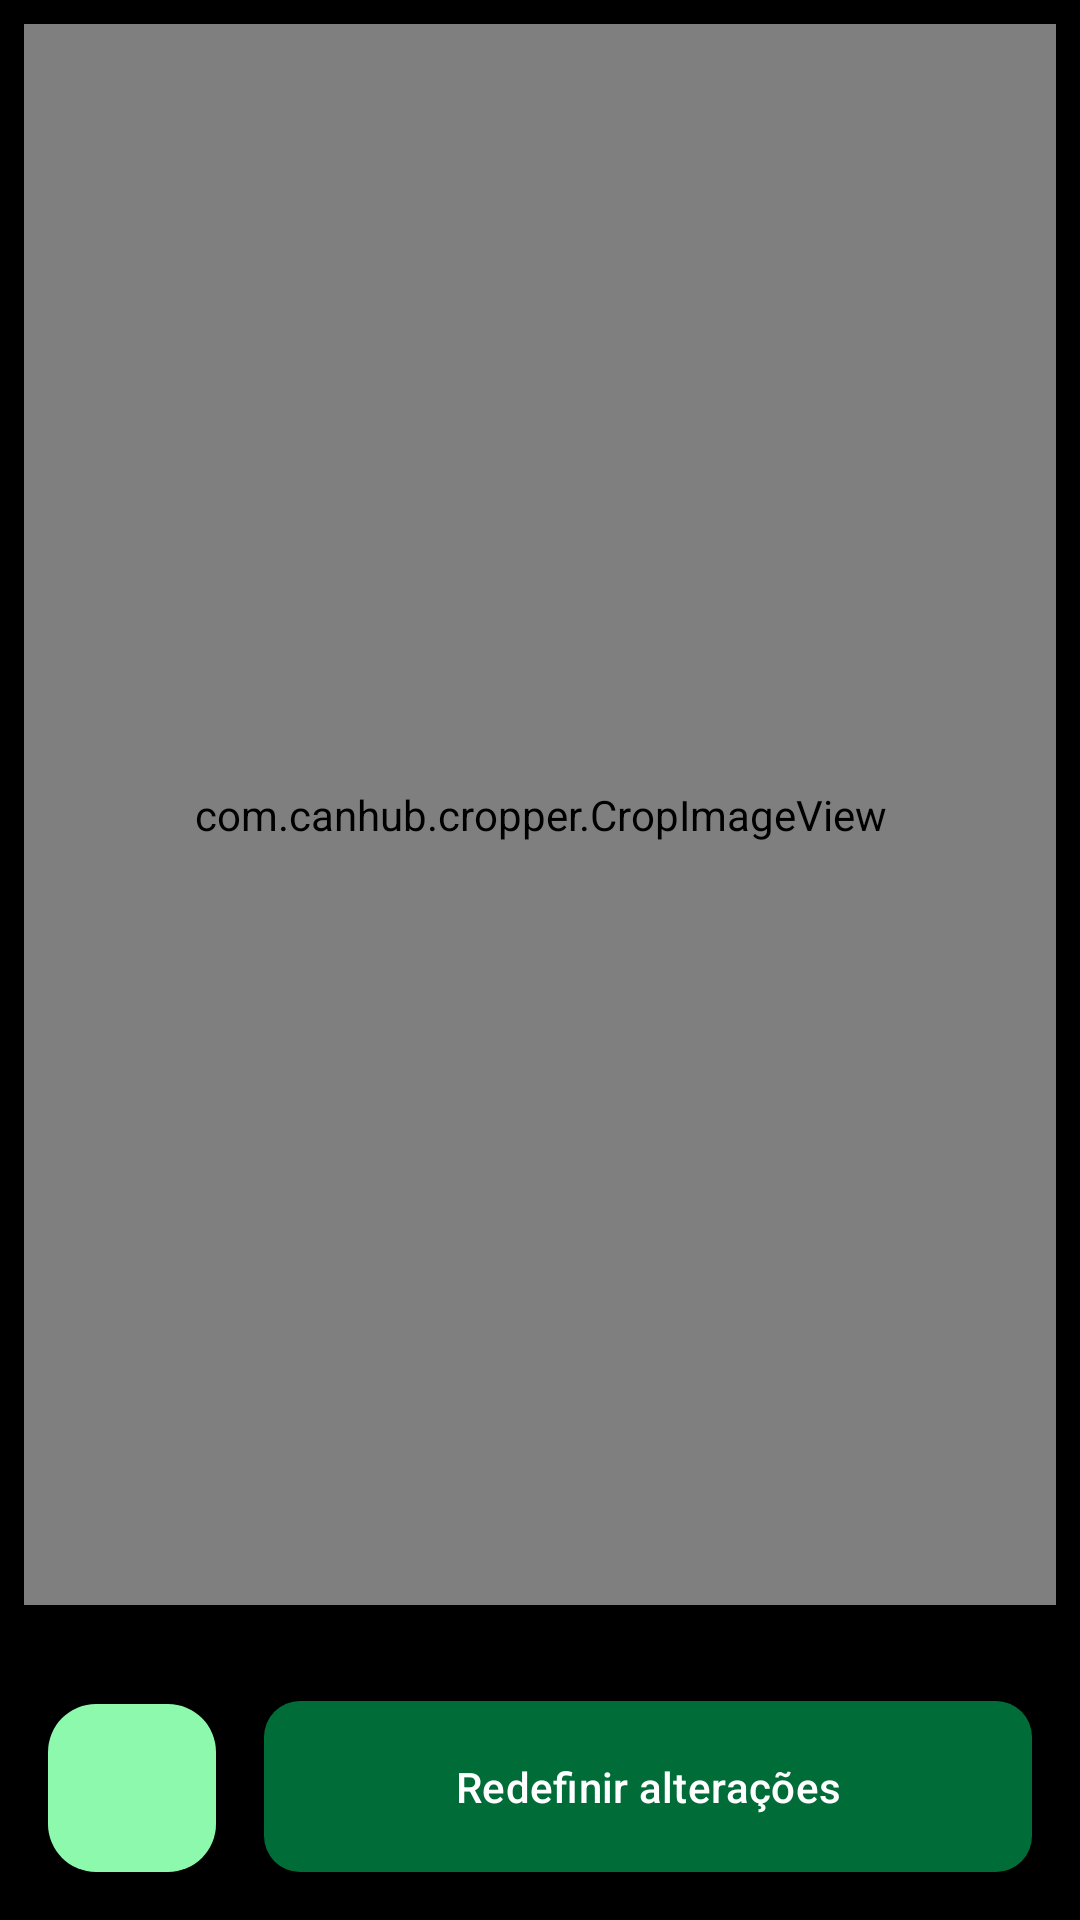

Write the Android layout XML for this screen, with the resource values it uses.
<!-- AndroidManifest.xml: application theme Theme.SmartSoccer -->
<!-- res/layout/fragment_crop_image_view.xml -->
<?xml version="1.0" encoding="utf-8"?>
<FrameLayout xmlns:android="http://schemas.android.com/apk/res/android"
    xmlns:app="http://schemas.android.com/apk/res-auto"
    xmlns:tools="http://schemas.android.com/tools"
    android:layout_width="match_parent"
    android:layout_height="match_parent"
    android:focusable="true">

    <androidx.constraintlayout.widget.ConstraintLayout
        android:layout_width="match_parent"
        android:layout_height="match_parent"
        android:background="@color/md_theme_light_shadow">

        <com.canhub.cropper.CropImageView
            android:id="@+id/cropImageView"
            android:layout_width="match_parent"
            android:layout_height="0dp"
            android:layout_marginStart="@dimen/keyline_x2"
            android:layout_marginTop="8dp"
            android:layout_marginEnd="@dimen/keyline_x2"
            android:layout_marginBottom="32dp"
            android:background="@color/md_theme_light_onPrimaryContainer"
            android:elevation="@dimen/elevation_card_resting"
            app:cropBorderCornerColor="@color/cardview_shadow_start_color"
            app:cropShowLabel="true"
            app:cropperLabelText="@string/default_crop_label_text"
            app:layout_constraintBottom_toTopOf="@+id/reset"
            app:layout_constraintEnd_toEndOf="parent"
            app:layout_constraintStart_toStartOf="parent"
            app:layout_constraintTop_toTopOf="parent" />

        <com.google.android.material.button.MaterialButton
            android:id="@+id/reset"
            android:layout_width="0dp"
            android:layout_height="wrap_content"
            android:layout_margin="@dimen/keyline_x4"
            android:text="@string/reset"
            android:padding="15dp"
            android:background="@drawable/background_group_item_rounded_border"
            app:layout_constraintBottom_toBottomOf="parent"
            app:layout_constraintEnd_toStartOf="@+id/settings"
            app:layout_constraintStart_toEndOf="@+id/searchImage" />

        <com.google.android.material.floatingactionbutton.FloatingActionButton
            android:id="@+id/settings"
            android:layout_width="wrap_content"
            android:layout_height="wrap_content"
            android:visibility="gone"
            android:layout_margin="@dimen/keyline_x4"
            app:layout_constraintBottom_toBottomOf="parent"
            app:layout_constraintEnd_toEndOf="parent"
            app:srcCompat="@drawable/ic_gear_24"
            tools:ignore="ContentDescription" />

        <com.google.android.material.floatingactionbutton.FloatingActionButton
            android:id="@+id/searchImage"
            android:layout_width="wrap_content"
            android:layout_height="wrap_content"
            android:layout_margin="@dimen/keyline_x4"
            app:layout_constraintBottom_toBottomOf="parent"
            app:layout_constraintStart_toStartOf="parent"
            app:srcCompat="@drawable/ic_mage_search_24"
            tools:ignore="ContentDescription" />
    </androidx.constraintlayout.widget.ConstraintLayout>
</FrameLayout>
<!-- resources referenced by this layout -->
<resources>
  <color name="md_theme_light_onPrimaryContainer">#00210D</color>
  <color name="md_theme_light_shadow">#000000</color>
  <dimen name="elevation_card_resting">1dp</dimen>
  <dimen name="keyline_x2">8dp</dimen>
  <dimen name="keyline_x4">16dp</dimen>
  <!-- drawable background_group_item_rounded_border (drawable) -->
  <?xml version="1.0" encoding="utf-8"?>
  <shape xmlns:android = "http://schemas.android.com/apk/res/android"
      android:shape = "rectangle">
      <solid android:color = "@color/md_theme_light_surfaceVariant" />
      <corners
          android:radius="12dp"/>
  </shape>
  <string name="default_crop_label_text">Sample crop label</string>
  <string name="reset">Redefinir alterações</string>
  <style name="Theme.SmartSoccer" parent="Base.Theme.SmartSoccer" />
  <color name="md_theme_light_surfaceVariant">#DDE5DB</color>
  <color name="md_theme_light_primary">#006D38</color>
  <color name="md_theme_light_onPrimary">#FFFFFF</color>
  <color name="md_theme_light_primaryContainer">#8DF9AD</color>
  <color name="md_theme_light_secondary">#506353</color>
  <color name="md_theme_light_onSecondary">#FFFFFF</color>
  <color name="md_theme_light_secondaryContainer">#D2E8D3</color>
  <color name="md_theme_light_onSecondaryContainer">#0D1F12</color>
  <color name="md_theme_light_tertiary">#006D38</color>
  <color name="md_theme_light_onTertiary">#FFFFFF</color>
  <color name="md_theme_light_tertiaryContainer">#8DF9AD</color>
  <color name="md_theme_light_onTertiaryContainer">#00210D</color>
  <color name="md_theme_light_error">#BA1A1A</color>
  <color name="md_theme_light_errorContainer">#FFDAD6</color>
  <color name="md_theme_light_onError">#FFFFFF</color>
  <color name="md_theme_light_onErrorContainer">#410002</color>
  <color name="md_theme_light_background">#FBFDF7</color>
  <color name="md_theme_light_onBackground">#191C19</color>
  <color name="md_theme_light_surface">#FBFDF7</color>
  <color name="md_theme_light_onSurface">#191C19</color>
  <color name="md_theme_light_onSurfaceVariant">#414941</color>
  <color name="md_theme_light_outline">#717971</color>
  <color name="md_theme_light_inverseOnSurface">#F0F1EC</color>
  <color name="md_theme_light_inverseSurface">#2E312E</color>
  <color name="md_theme_light_inversePrimary">#71DC93</color>
  <style name="MyRatingBarStyle" parent="Theme.AppCompat">
          <item name="android:progressBackgroundTint">?attr/colorOnBackground</item>
          <item name="android:progressTint">@color/md_theme_mid_light_tertiary</item>
          <item name="colorControlNormal">#5C5B5B</item>
          <item name="colorControlActivated">#FFC107</item>
      </style>
  <color name="md_theme_mid_light_tertiary">#F2B705</color>
</resources>
